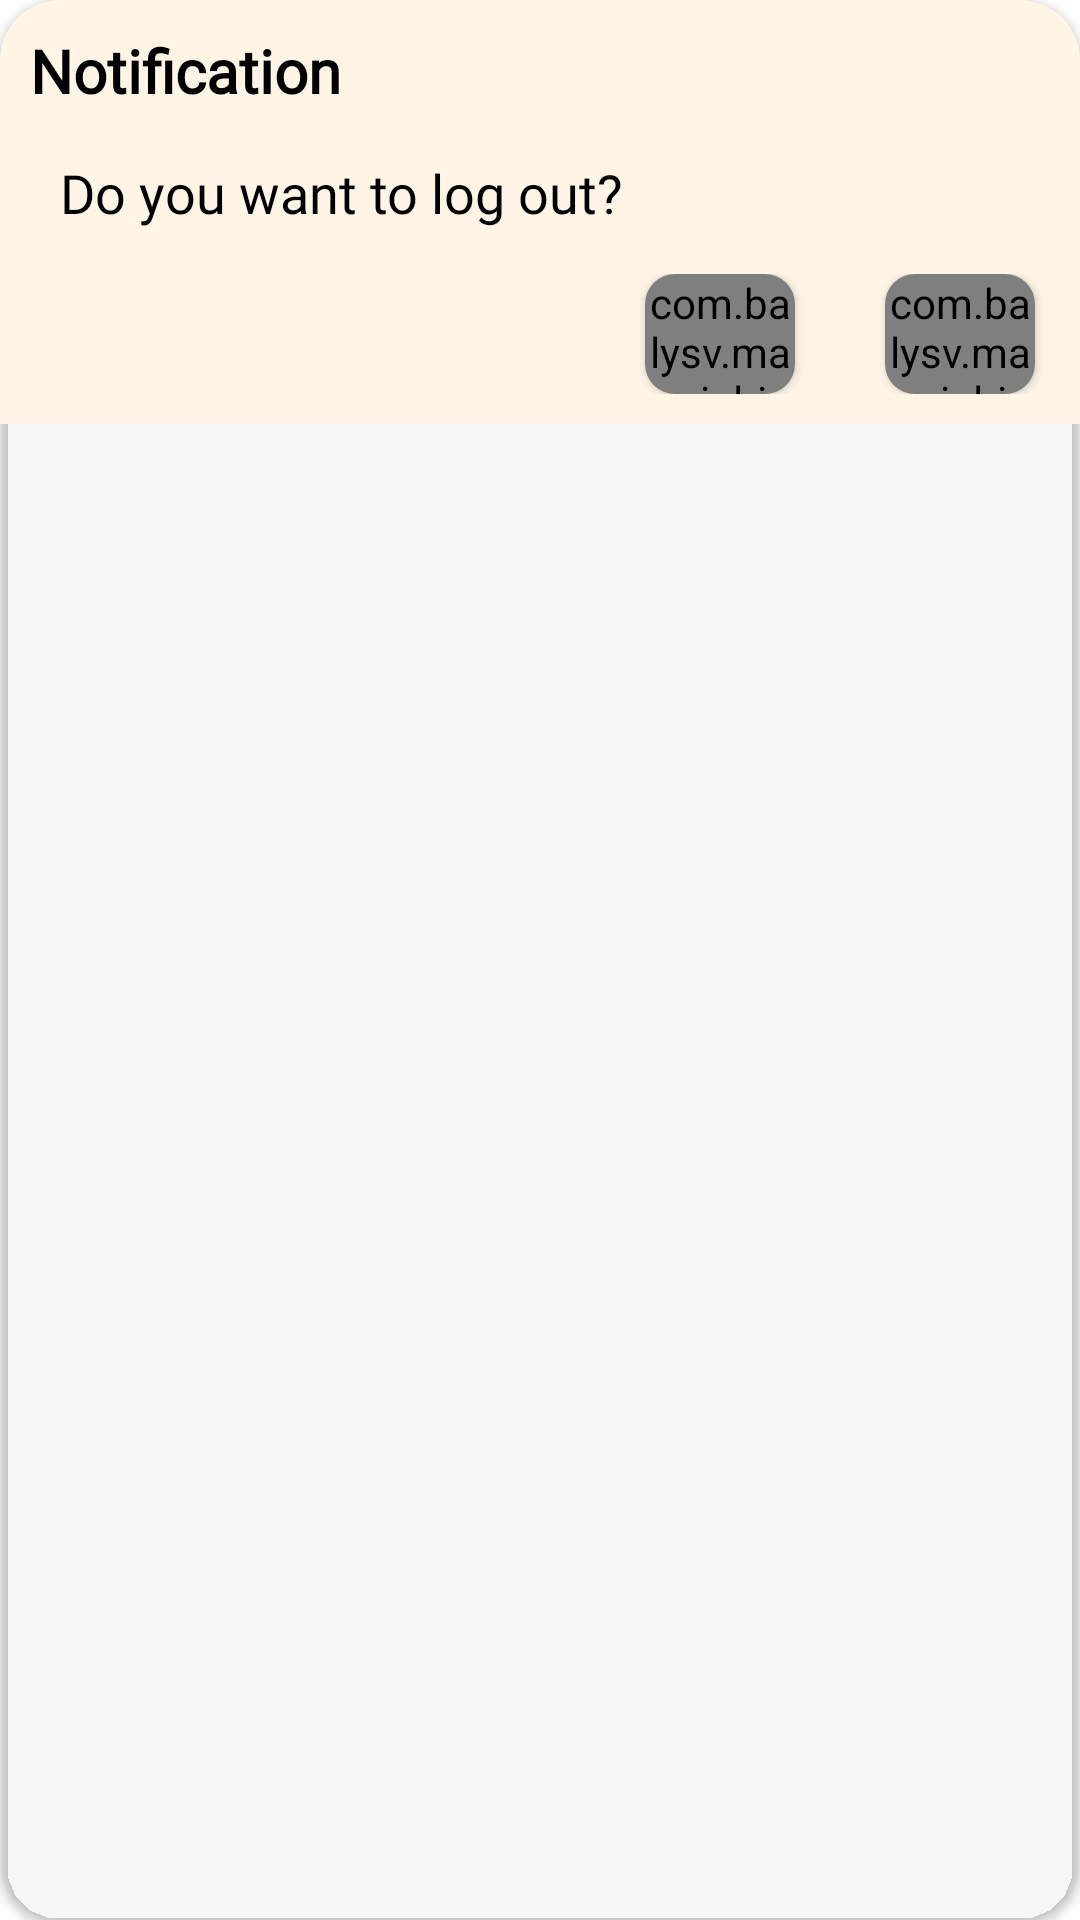

Produce the Android XML layout that renders to this screen, including the resource entries it uses.
<!-- AndroidManifest.xml: application theme Theme.EShop -->
<!-- res/layout/custom_dialog.xml -->
<?xml version="1.0" encoding="utf-8"?>
<androidx.cardview.widget.CardView xmlns:android="http://schemas.android.com/apk/res/android"
    android:layout_width="match_parent"
    android:layout_height="wrap_content"
    app:cardBackgroundColor="@color/transparent"
    app:cardCornerRadius="20dp"
    xmlns:app="http://schemas.android.com/apk/res-auto">

    <RelativeLayout
        android:layout_width="match_parent"
        android:layout_height="wrap_content"
        android:background="#FFF4E6"
        >


    <androidx.appcompat.widget.AppCompatTextView
        android:id="@+id/text_notification"
        android:layout_width="wrap_content"
        android:layout_height="wrap_content"
        android:text="@string/notification"
        android:fontFamily="@font/amethysta"
        android:textColor="#000"
        android:textStyle="bold"
        android:textSize="20sp"
        android:padding="10dp"
        />

    <androidx.appcompat.widget.AppCompatTextView
        android:id="@+id/text_message"
        android:layout_below="@id/text_notification"
        android:layout_width="wrap_content"
        android:layout_height="wrap_content"
        android:text="@string/do_you_want_to_log_out"
        android:layout_marginStart="15dp"
        android:textColor="#000"
        android:fontFamily="@font/amethysta"
        android:textSize="18sp"
        android:padding="5dp"
        />

    <LinearLayout
        android:layout_below="@id/text_message"
        android:layout_alignParentEnd="true"
        android:layout_width="wrap_content"
        android:layout_height="wrap_content"
        android:orientation="horizontal"
        android:layout_marginVertical="10dp"
        >
        <androidx.cardview.widget.CardView
            android:id="@+id/card_button_no"
            android:layout_width="50dp"
            android:layout_height="40dp"
            android:layout_marginStart="15dp"
            android:layout_marginEnd="15dp"
            app:cardCornerRadius="10dp"
            app:cardBackgroundColor="@color/transparent"
            >

            <com.balysv.materialripple.MaterialRippleLayout
                style="@style/RippleStyleGrey"
                android:layout_width="50dp"
                android:layout_height="40dp">

                <androidx.appcompat.widget.AppCompatButton
                    android:id="@+id/button_no"
                    android:layout_width="50dp"
                    android:layout_height="40dp"
                    android:textColor="@color/white"
                    android:background="#f00"
                    android:textSize="18sp"
                    android:textStyle="bold"
                    android:text="@string/no"
                    />

            </com.balysv.materialripple.MaterialRippleLayout>

        </androidx.cardview.widget.CardView>
        <androidx.cardview.widget.CardView
            android:id="@+id/card_button_yes"
            android:layout_width="50dp"
            android:layout_height="40dp"
            android:layout_marginStart="15dp"
            android:layout_marginEnd="15dp"
            app:cardCornerRadius="10dp"
            app:cardBackgroundColor="@color/transparent"
            >

            <com.balysv.materialripple.MaterialRippleLayout
                style="@style/RippleStyleGrey"
                android:layout_width="50dp"
                android:layout_height="40dp">

                <androidx.appcompat.widget.AppCompatButton
                    android:id="@+id/button_yes"
                    android:layout_width="50dp"
                    android:layout_height="40dp"
                    android:textColor="@color/white"
                    android:background="@drawable/bg_button"
                    android:textSize="18sp"
                    android:textStyle="bold"
                    android:text="@string/yes"
                    />

            </com.balysv.materialripple.MaterialRippleLayout>

        </androidx.cardview.widget.CardView>
    </LinearLayout>

    </RelativeLayout>

</androidx.cardview.widget.CardView>
<!-- resources referenced by this layout -->
<resources>
  <color name="white">#FFFFFFFF</color>
  <string name="do_you_want_to_log_out">Do you want to log out?</string>
  <string name="no">NO</string>
  <string name="notification">Notification</string>
  <string name="yes">Yes</string>
  <style name="RippleStyleGrey">
          <item name="mrl_rippleOverlay">true</item>
          <item name="mrl_rippleColor">#fff</item>
          <item name="mrl_rippleAlpha">0.8</item>
      </style>
  <style name="Theme.EShop" parent="Theme.MaterialComponents.DayNight.DarkActionBar">
          
          <item name="colorPrimary">@color/purple_500</item>
          <item name="colorPrimaryVariant">@color/purple_700</item>
          <item name="colorOnPrimary">@color/white</item>
          
          <item name="colorSecondary">@color/orange</item>
          <item name="colorSecondaryVariant">@color/teal_700</item>
          <item name="colorOnSecondary">@color/black</item>
          
          <item name="android:statusBarColor" tools:targetApi="l">?attr/colorPrimaryVariant</item>
          
      </style>
  <color name="purple_500">#FF6200EE</color>
  <color name="purple_700">#FF3700B3</color>
  <color name="orange">#b53d00</color>
  <color name="teal_700">#FF018786</color>
  <color name="black">#FF000000</color>
</resources>
